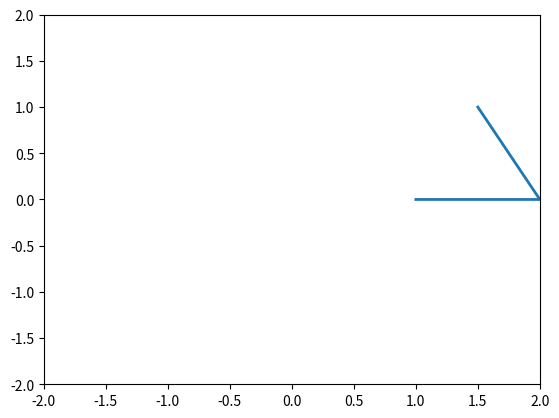

The matplotlib source for this figure:
import numpy as np
import matplotlib.pyplot as plt
import matplotlib.animation as animation

# Задание фигуры бумеранга
boomerang = np.array([
    [0, 0],  # Вершина 1
    [1, 0],  # Вершина 2
    [0.5, 1]  # Вершина 3
])


# Функция для создания матрицы поворота
def rotation_matrix(angle):
    return np.array([
        [np.cos(angle), -np.sin(angle)],
        [np.sin(angle), np.cos(angle)]
    ])


# Функция для вращения и перемещения бумеранга
def transform_boomerang(boomerang, angle, radius):
    # Вращение (умножение матрицы)
    rotated_boomerang = boomerang @ rotation_matrix(angle)

    # Перемещение по окружности
    cx = radius * np.cos(angle) # координаты центра окружности по оси X
    cy = radius * np.sin(angle) # # координаты центра окружности по оси Y

    # Сдвиг фигуры (сложение матриц)
    return rotated_boomerang + np.array([cx, cy])


# Настройки анимации
# figure - объект фигуры, представляет собой окно для графического отображения. В нем размещаются оси и другие элементы визуализации
# axes - объект осей внутри фигуры. Это область, где происходит построение графиков и анимаций, включая рисование объектов и управление их свойствами
figure, axes = plt.subplots()
axes.set_xlim(-2, 2)
axes.set_ylim(-2, 2)
line, = axes.plot([], [], lw=2) # объект линии контура бумеранга


# Функция обновления для анимации
def update(frame):
    angle = np.radians(frame)
    transformed_boomerang = transform_boomerang(boomerang, angle, radius=1)

    line.set_data(transformed_boomerang[:, 0], transformed_boomerang[:, 1])
    return line,


# Создание анимации
# anim - объект анимации, отвечает за обновление отображения на каждом кадре анимации и управляет ее динамическим поведением
anim = animation.FuncAnimation(figure, update, frames=range(0, 360), interval=50, blit=True)
plt.show()
